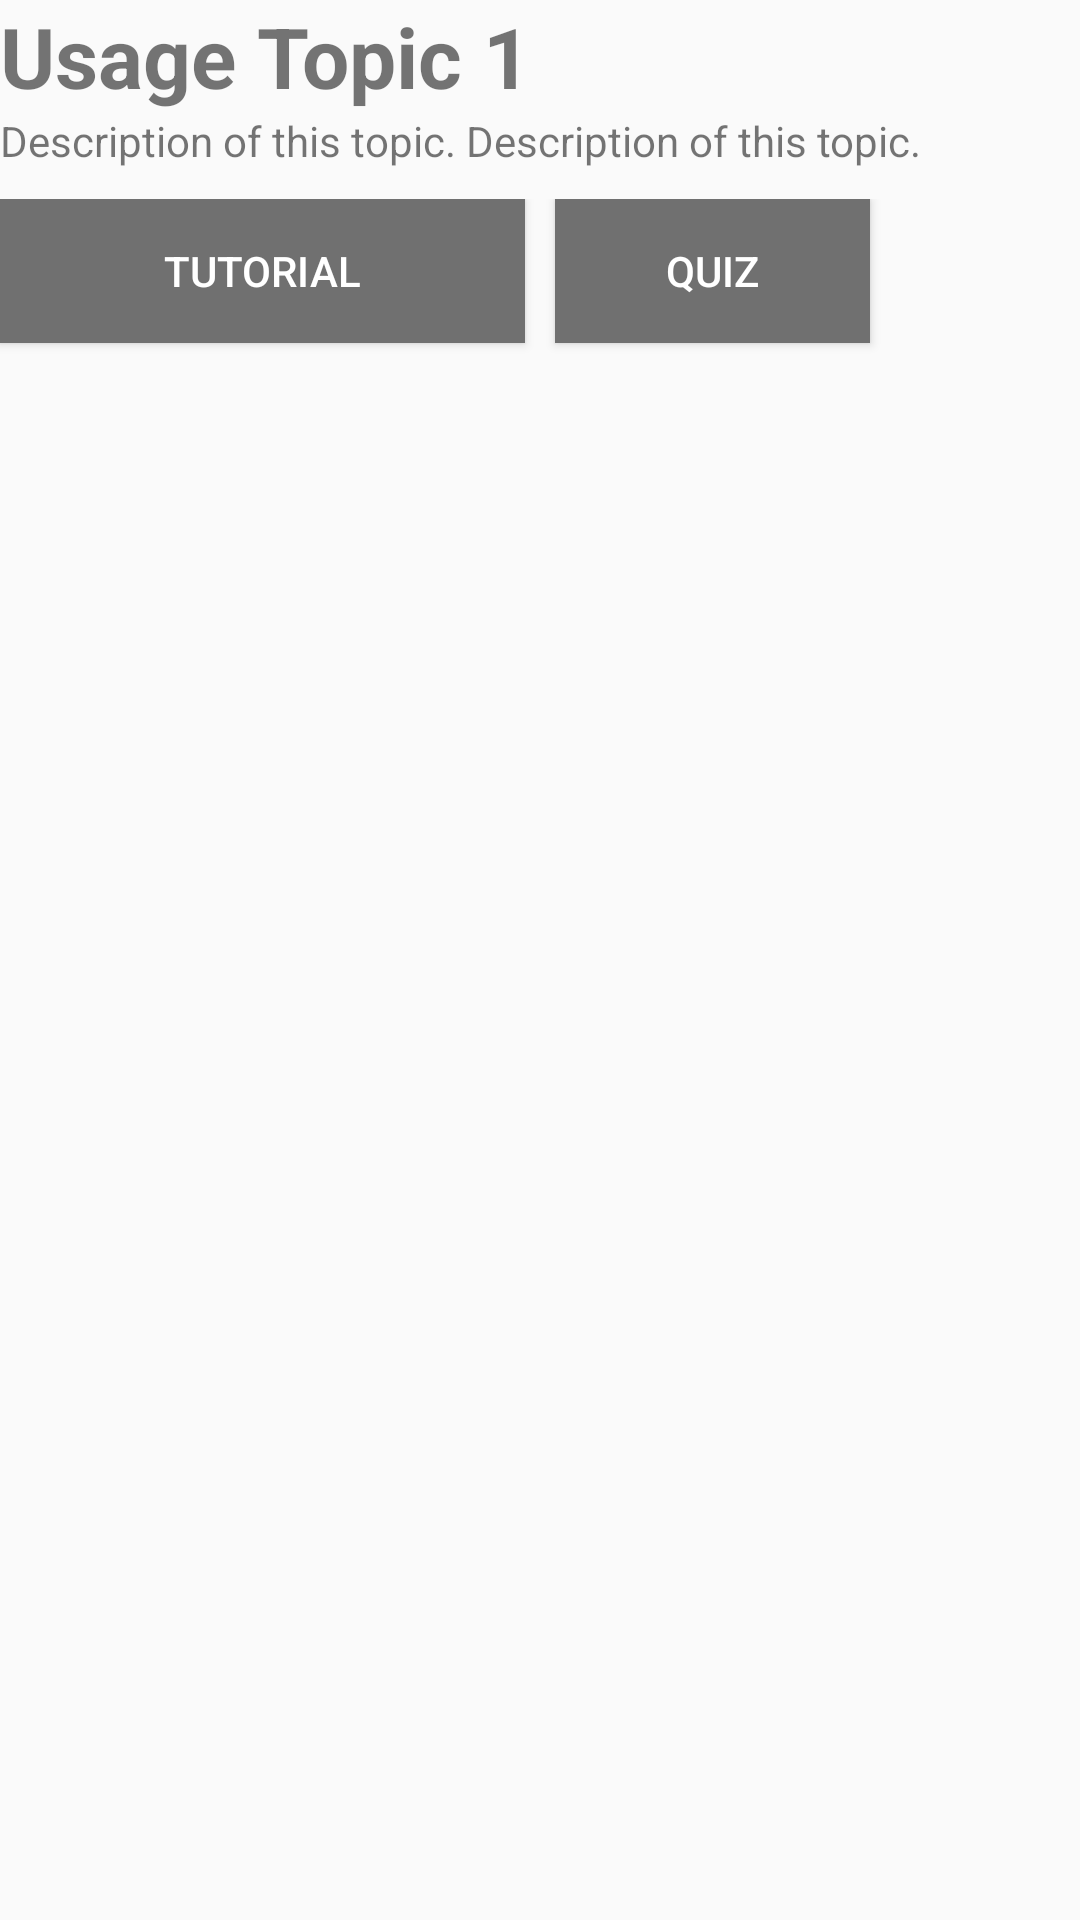

Reconstruct the res/layout file that produces this screen, plus the resources it refers to.
<!-- AndroidManifest.xml: application theme AppTheme -->
<!-- res/layout/topiclist_list_item.xml -->
<?xml version="1.0" encoding="utf-8"?>
<LinearLayout xmlns:android="http://schemas.android.com/apk/res/android"
    android:orientation="vertical"
    android:clickable="false"
    android:paddingBottom="@dimen/activity_vertical_margin"
    android:layout_width="match_parent"
    android:layout_height="match_parent">

    <TextView
        android:id="@+id/topiclist_name"
        android:text="Usage Topic 1"
        android:textStyle="bold"
        android:textSize="28dp"
        android:layout_width="match_parent"
        android:layout_height="wrap_content" />

    <TextView
        android:id="@+id/topiclist_summary"
        android:text="Description of this topic. Description of this topic."
        android:layout_width="match_parent"
        android:layout_height="wrap_content" />

    <LinearLayout
        android:layout_width="match_parent"
        android:layout_marginTop="10dp"
        android:orientation="horizontal"
        android:layout_height="wrap_content">
        <Button
            android:id="@+id/topiclist_more"
            android:layout_marginRight="5dp"
            android:text="Tutorial"
            android:textColor="#FFFFFF"
            android:background="@color/colorTextDisabled"
            android:layout_weight="0.5"
            android:layout_width="0dp"
            android:layout_height="wrap_content" />
        <Button
            android:id="@+id/topiclist_quiz"
            android:textColor="#FFFFFF"
            android:layout_marginLeft="5dp"
            android:background="@color/colorTextDisabled"
            android:layout_weight="0.3"
            android:text="Quiz"
            android:layout_width="0dp"
            android:layout_height="wrap_content" />

        <View
            android:layout_width="0dp"
            android:layout_weight="0.2"
            android:layout_height="wrap_content"/>
    </LinearLayout>

</LinearLayout>
<!-- resources referenced by this layout -->
<resources>
  <color name="colorTextDisabled">#707070</color>
  <dimen name="activity_vertical_margin">16dp</dimen>
  <style name="AppTheme" parent="@style/Theme.AppCompat.Light.DarkActionBar">
          <item name="android:icon" tools:ignore="NewApi">@android:color/transparent</item>
          <item name="icon">@android:color/transparent</item>
          <item name="colorPrimary">@color/colorPrimary</item>
          <item name="colorPrimaryDark">@color/colorPrimary</item>
          <item name="actionBarStyle">@style/DSOActionBar</item>
          <item name="android:actionBarStyle" tools:ignore="NewApi">@style/DSOActionBar</item>
  
          
          <item name="colorControlActivated">@color/colortogglePrimary</item>
          
          <item name="colorSwitchThumbNormal">@color/colorToggleSecondary</item>
          
          <item name="android:colorForeground">@color/colorTextPrimary</item>
      </style>
  <color name="colorPrimary">#353535</color>
  <style name="DSOActionBar" parent="@style/Widget.AppCompat.Light.ActionBar">
          <item name="android:titleTextStyle" tools:ignore="NewApi">@style/DSOActionBarTitle</item>
          <item name="android:background" tools:ignore="NewApi">@color/colorPrimary</item>
          <item name="background">@color/colorPrimary</item>
      </style>
  <color name="colortogglePrimary">#69A5E3</color>
  <color name="colorToggleSecondary">#496161</color>
  <color name="colorTextPrimary">#FFFFFF</color>
  <style name="DSOActionBarTitle" parent="@style/TextAppearance.AppCompat.Widget.ActionBar.Title">
          <item name="android:textColor" tools:ignore="NewApi">@color/colorTextPrimary</item>
      </style>
</resources>
